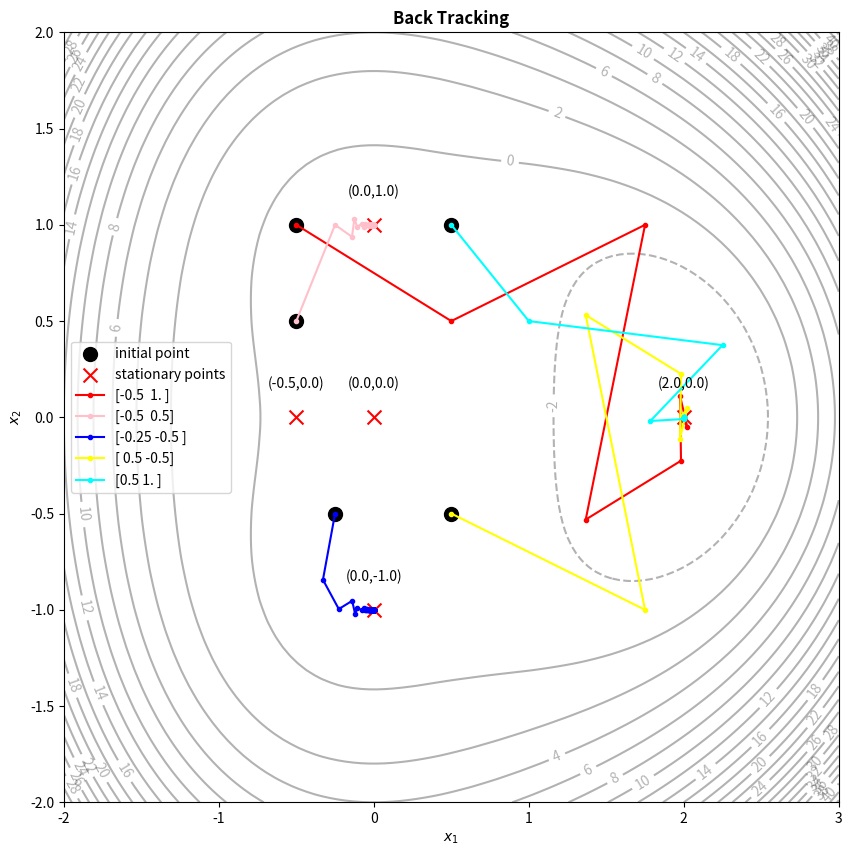
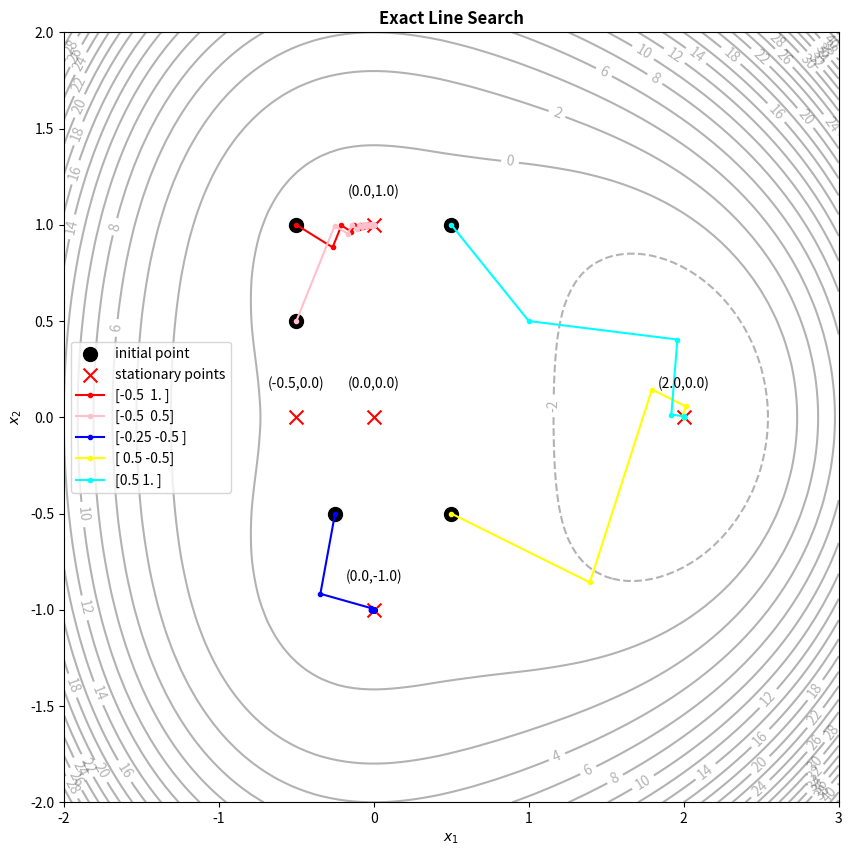
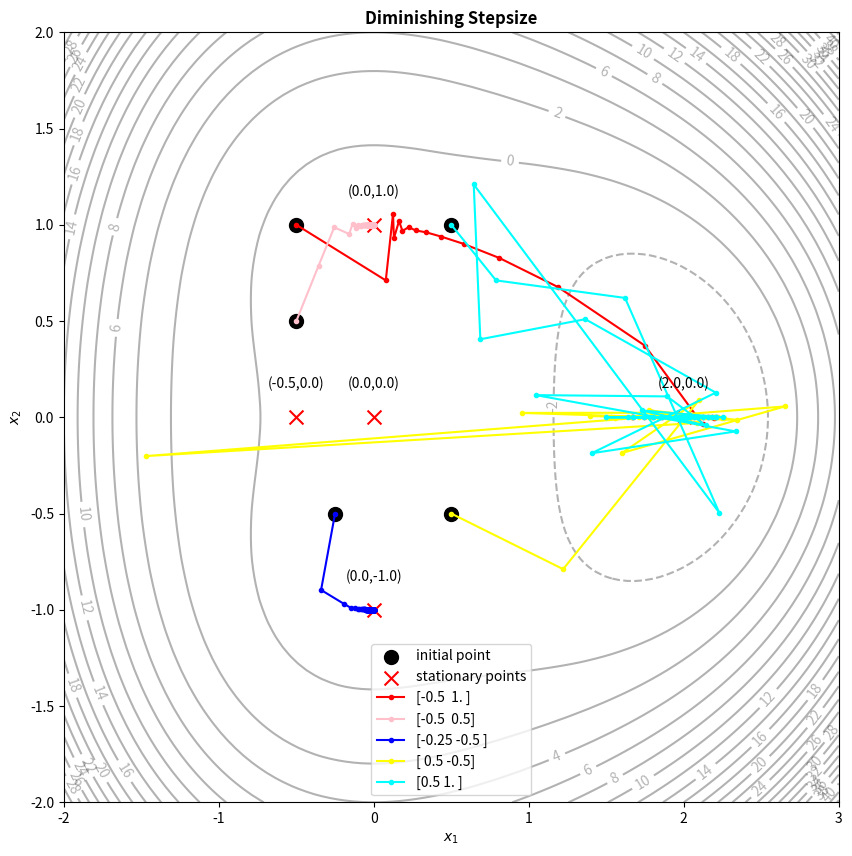
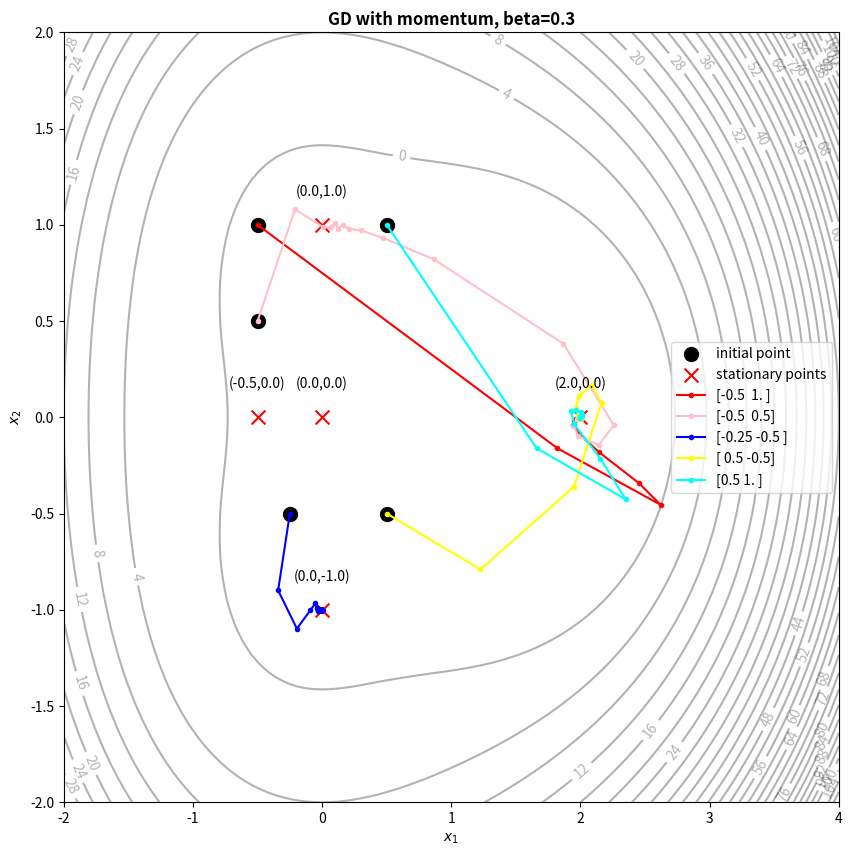
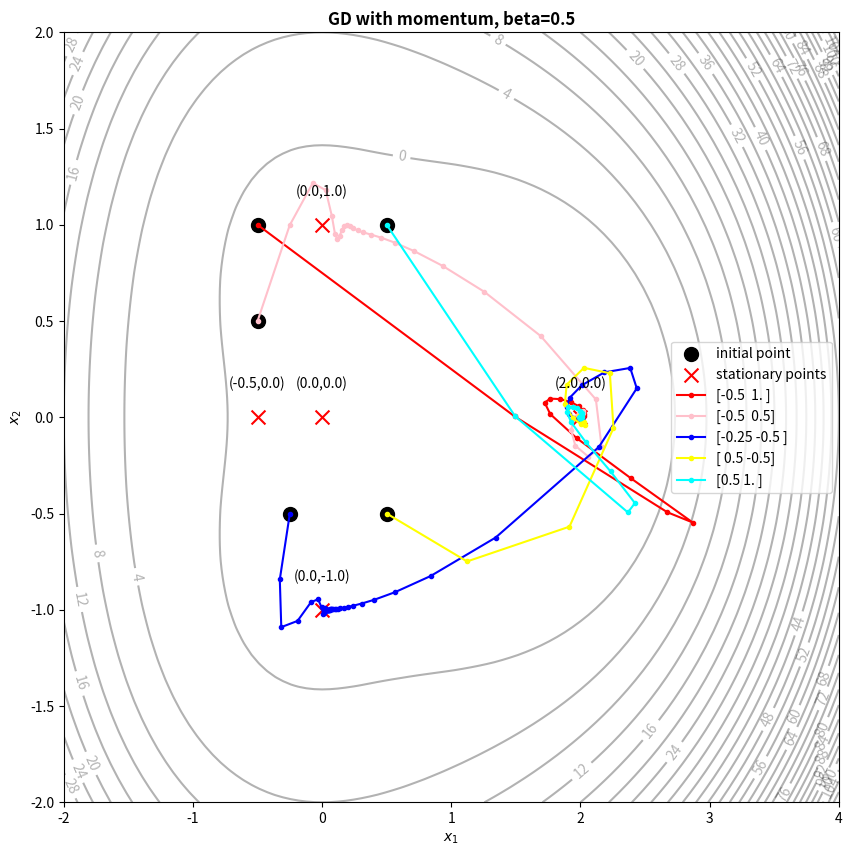
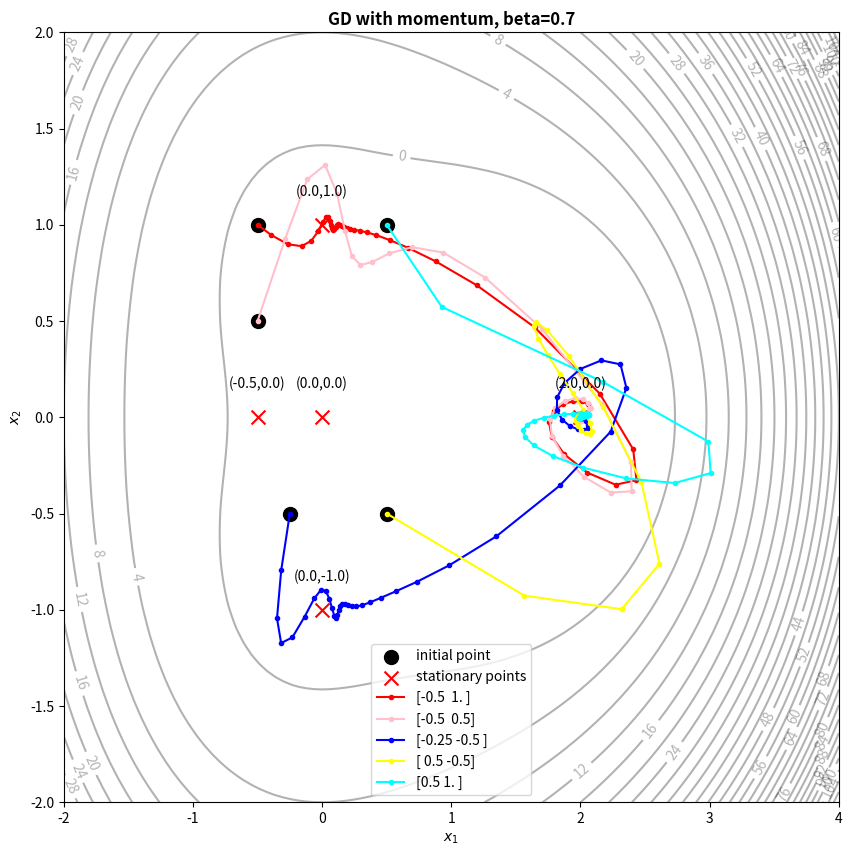
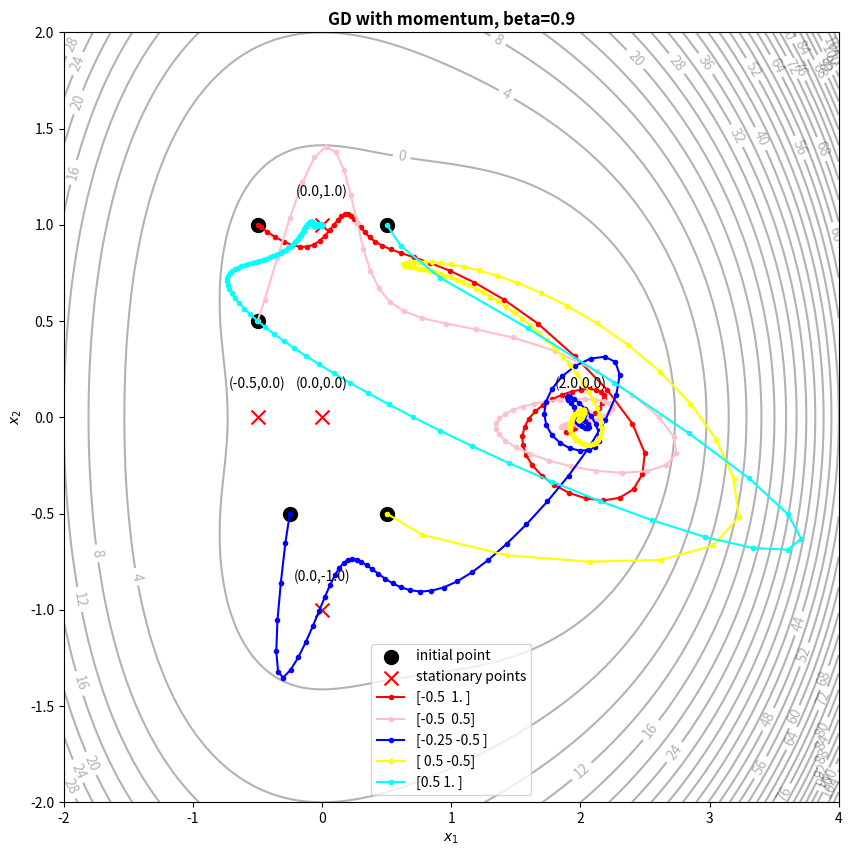

Recreate these plots in Python, in order.
#%%
import numpy as np
import pandas as pd
import matplotlib.pyplot as plt
from mpl_toolkits.mplot3d import Axes3D
from matplotlib import cm

# def main function
def f(x1,x2):
    #return np.sqrt(1+x1**2+x2**2)
    return 0.5*x1**4-x1**3-x1**2+x1**2*x2**2+0.5*x2**4-x2**2

# 有2种计算grad的方式，一种精确，另一种数值，这里默认用数值法

def grad2d(f,x1,x2,h=1e-5, numerical = True):
    '''
    输入2个scalars，分别为x1 x2，输出一个gradient ndarray
    '''
    if numerical:
        grad_1 = (f(x1+h,x2)-f(x1-h,x2))/(2*h)
        grad_2 = (f(x1,x2+h)-f(x1,x2-h))/(2*h)
    else:
        grad_1 = 2*x1**3-3*x1**2-2*x1+2*x1*x2**2#
        grad_2 = 2*x1**2*x2+2*x2**3-2*x2#
    return np.stack([grad_1,grad_2],axis=-1)#.astype('float32')

def golden_section_minimizer(func, a, b, tol=1e-6, maxit=100):
    """
    Finds the minimum point of a scalar function `func` within the interval [a, b]
    using the Golden Section Search method.
    
    Parameters:
    func : callable
        The scalar function to minimize.
    a, b : float
        The interval [a, b] in which to search for the minimum.
    tol : float, optional
        The tolerance for convergence. The function will stop when the interval size is less than `tol`.
        
    Returns:
    float
        The estimated location of the minimum point.
    """
    # Golden ratio constant
    phi = (1 + np.sqrt(5)) / 2
    resphi = 2 - phi  # Equivalent to (3 - sqrt(5)) / 2

    # Define the two interior points
    c = a + resphi * (b - a)
    d = b - resphi * (b - a)
    fc, fd = func(c), func(d)
    iternum = 0
    trace = []

    while abs(b - a) > tol and iternum<maxit:
        iternum+=1
        if fc < fd:
            b, d, fd = d, c, fc
            c = a + resphi * (b - a)
            fc = func(c)
        else:
            a, c, fc = c, d, fd
            d = b - resphi * (b - a)
            fd = func(d)
        trace.append((a+b)/2)
    x_min = (a + b) / 2
    # The midpoint of the final interval is our best estimate for the minimum
    #print(f"interation number: {iternum}, x_min={x_min}")
    # 2 other results that cen be returned: iternum trace
    return x_min


#----------------- GD with armijo-----------------
class gradient_method:

    # class specified variables
    tol = 1e-5
    gamma = 0.1
    sigma = 0.5 # stepsize parameter for armijo
    max_iter = 10000
    

    def __init__(self,obj,grad):

        # function can be passed as a variable
        ''' 
        obj: callable function
            input: x1, x2, both are 1d scalars, can be extend to n-dim but here leave it alone.

            ouput: value at (x,y), 1d scalar

        grad: callable function
            input: (f,x1,x2,h=1e-5, numerical = True), where f is callable function defined as obj above, x1,x2 all ascalar as obj above, h=1e-5, the accuracy of calculating gradient using numerical method, numerical = True, use numerical method or accurate gradient.

            output: 2d ndarray point like (x1,x2)
        
            
        '''
        self.f=obj
        self.grad2d=grad
    
    def descent_backtrack(self,x0 ,max_backtrack = 100,gamma=gamma, sigma=sigma, tol=tol,max_iter=max_iter):

        #xk is a 2dim point ndarray
        xk=x0.copy()
        grad_k=self.grad2d(self.f,xk[0],xk[1])
        descent_direction_k=-1*grad_k
        trace = []
        
        for i in range(max_iter):
            backtrack = 0
            stepsize=1#2/3/4 might converge to different stationary point

            # checking armijo condition, if no, shrink step size then re-check armijo condition until armijo condition ture.
            while self.f((xk + stepsize*descent_direction_k)[0],(xk + stepsize*descent_direction_k)[1])-self.f(xk[0],xk[1]) > gamma*stepsize*(grad_k.T@descent_direction_k):
                stepsize *= sigma
                backtrack +=1
                # "while True" protect
                if backtrack>max_backtrack:
                    print('loop overflow')
                    break
            
            # store current location before moving to next
            trace.append(xk)

            # update location
            xk = xk + stepsize*descent_direction_k

            # calculate new grad and new descent direction based on the updated location
            grad_k = self.grad2d(self.f,xk[0],xk[1])
            descent_direction_k = -1*grad_k#/np.linalg.norm(grad), regularize or not
            
            # print location, stepsize and current norm of grad
            #print(f'x_{i}: ({xk[0]:.4f},{xk[1]:.4f}), stepsize: {stepsize},gradNorm: {np.linalg.norm(grad_k):.5f}')
            
            # check if gradient small enough to meet the stopping criterion
            if np.linalg.norm(grad_k)<=tol:
                trace=np.array(trace)
                #print(f'converged point: ({xk[0]:.4f},{xk[1]:.4f}),\ngrad norm now: {np.linalg.norm(grad_k):.5f},\nfunction value at stationary point: {f(xk[0],xk[1]):.4f}')
                output = f'&({x0[0]:.2f},{x0[1]:.2f}) & {i} & ({xk[0]:.2f},{xk[1]:.2f}) & {np.linalg.norm(x0-xk):.2f} \\\\ % backtrack'
                break
        return output,trace
    
    def exact_line_search(self,x0, tol=tol, search_upper = 1 ,max_iter=max_iter):
        a=search_upper
        xk=x0.copy()
        grad_k = grad2d(f,xk[0],xk[1])
        descent_direction_k =-1.*grad_k
        trace = []

        # def phi(x):
        #     return f((xk + x*descent_direction_k)[0],(xk + x*descent_direction_k)[1])

        # start GD with golden section
        for i in range(max_iter):
            #backtrack = 0
            a=1# golden search interval [0,a]

            # f((xk + stepsize*descent_direction_k)[0],(xk + stepsize*descent_direction_k)[1])
            stepsize = golden_section_minimizer(lambda x: f((xk + x*descent_direction_k)[0],(xk + x*descent_direction_k)[1]), 0 ,a)

            # store current location before moving to next
            trace.append(xk)
            
            xk = xk + stepsize*descent_direction_k
            grad_k = grad2d(f,xk[0],xk[1])
            descent_direction_k = -1.*grad_k#/np.linalg.norm(grad_k)
            
            #print(f'x_{i}: ({xk[0]:.4f},{xk[1]:.4f}), stepsize: {stepsize:.4f},gradNorm: {np.linalg.norm(grad_k):.5f}')
            
            if np.linalg.norm(grad_k)<=tol:
                trace=np.array(trace)
                output = f'&({x0[0]:.2f},{x0[1]:.2f}) & {i} & ({xk[0]:.2f},{xk[1]:.2f}) & {np.linalg.norm(x0-xk):.2f} \\\\ % exactlineS'
                # print(f'converged point: ({xk[0]:.4f},{xk[1]:.4f}),\ngrad norm now: {np.linalg.norm(grad_k):.5f},\nfunction value at stationary point: {f(xk[0],xk[1]):.4f}')
                break
        return output,trace
    
    def diminishing_stepsize(self,x0 , tol=tol,max_iter=max_iter):

        xk=x0.copy()
        grad_k = grad2d(f,xk[0],xk[1],numerical=False)
        descent_direction_k =-1.*grad_k
        trace = []
        # start GD with golden section
        for i in range(max_iter):
            #backtrack = 0
            #a, b = 0, 1# golden search interval

            # f((xk + stepsize*descent_direction_k)[0],(xk + stepsize*descent_direction_k)[1])
            stepsize = 1./np.sqrt(i+3)

            trace.append(xk)
            xk = xk + stepsize*descent_direction_k
            grad_k = grad2d(f,xk[0],xk[1],numerical=True)
            descent_direction_k = -1.*grad_k#/np.linalg.norm(grad_k)
            
            print(f'x_{i}: ({xk[0]:.4f},{xk[1]:.4f}), stepsize: {stepsize:.4f},gradNorm: {np.linalg.norm(grad_k):.5f}')
            
            if np.linalg.norm(grad_k,2)<=tol:
                trace=np.array(trace)
                
                output = f'&({x0[0]:.2f},{x0[1]:.2f}) & {i} & ({xk[0]:.2f},{xk[1]:.2f}) & {np.linalg.norm(x0-xk):.2f} \\\\ % diminishing'
                # print(f'converged point: ({xk[0]:.4f},{xk[1]:.4f}),\ngrad norm now: {np.linalg.norm(grad_k):.5f},\nfunction value at stationary point: {f(xk[0],xk[1]):.4f}')
                break
        return output,trace
    


#-------------- momentum --------------------

class inertia_gradient_method:

    # class specified variables
    tol = 1e-5
    max_iter = 10000

    def __init__(self,obj,grad):

        # function can be passed as a variable
        ''' 
        obj: callable function
            input: x1, x2, both are 1d scalars, can be extend to n-dim but here leave it alone.

            ouput: value at (x,y), 1d scalar

        grad: callable function
            input: (f,x1,x2,h=1e-5, numerical = True), where f is callable function defined as obj above, x1,x2 all ascalar as obj above, h=1e-5, the accuracy of calculating gradient using numerical method, numerical = True, use numerical method or accurate gradient.

            output: 2d ndarray point like (x1,x2)
        
            
        '''
        self.f=obj
        self.grad2d=grad
    
    def momentum_GD(self, x0, beta=np.array(0.7), max_iter = max_iter, tol=tol, search_upper=100):

        # initialize
        xk_minus_1 = x0.copy()
        xk=x0.copy()
        #beta = beta_candidate[beta_selector].copy()
        ell = beta.copy()
        alpha = 1.99*(1-beta)/ell
        grad_k = self.grad2d(self.f,xk[0],xk[1])
        trace=[]
        # iterate:

        for i in range(max_iter):
            momentum = (xk-xk_minus_1).copy()
            trace.append(xk)
            xk_minus_1 = xk.copy()

            alpha = 1.99*(1-beta)/ell
            xk = xk-alpha*self.grad2d(self.f,xk[0],xk[1])+beta*momentum
            grad_k = self.grad2d(self.f,xk_minus_1[0],xk_minus_1[1])

            # variables for estimating ell:

            # xkp1_ell = xk.copy()
            # xk_ell = xk_minus_1.copy()
            loop = 0
            #ell = beta.copy()
            while self.f(xk[0],xk[1])-self.f(xk_minus_1[0],xk_minus_1[1])>=grad_k.T@(xk-xk_minus_1)+ell*0.5*(np.linalg.norm(xk-xk_minus_1))**2 and loop < search_upper:
                loop+=1
                #print(xk,xk_minus_1)
                ell *= 2
                #print(ell,loop)
                
                alpha_ell = 1.99*(1-beta)/ell

                grad_k = self.grad2d(self.f,xk_minus_1[0],xk_minus_1[1])
                xk = xk_minus_1-alpha_ell*grad_k+beta*momentum
            

            if np.linalg.norm(grad_k)<=tol:
                trace=np.array(trace)
                output = f'&({x0[0]:.2f},{x0[1]:.2f}) & {i} & ({xk[0]:.2f},{xk[1]:.2f}) & {np.linalg.norm(x0-xk):.2f} \\\\ % momentum beta {beta:.1f}'
                # print(f'iter {i}, beta: {beta},\nconverged point: ({xk[0]:.4f},{xk[1]:.4f}),\ngrad norm now: {np.linalg.norm(grad_k):.5f},\nfunction value at stationary point: {self.f(xk[0],xk[1]):.4f}')
                break
        return output,trace
    

#%% plot

# initial points 
x0 = np.array([[-0.5,1],[-0.5,0.5],[-0.25,-0.5],[0.5,-0.5],[0.5,1]])

# stationary points of objective function:
# 0:local max, 1:global min, 2/3/4: saddle
x_star = np.array([[0.,0.],[2,0],[-0.5,0],[0,1],[0,-1]])
#-------------- grid search stepsize strat ---------------
# list to save trace
back_track_seq = []
exact_seq = []
diminish_seq = []
# list to save stats
back_track_stats = []
exact_stats = []
diminish_stats = []

stepsize_GD = gradient_method(f,grad2d)

for initial_point in x0:
    baack_track_stats_tmp, back_track_seq_tmp = stepsize_GD.descent_backtrack(initial_point)

    exact_stats_tmp, exact_seq_tmp = stepsize_GD.exact_line_search(initial_point)

    diminish_stats_tmp, diminish_seq_tmp = stepsize_GD.diminishing_stepsize(initial_point)

    back_track_seq.append(back_track_seq_tmp)
    back_track_stats.append(baack_track_stats_tmp)

    exact_seq.append(exact_seq_tmp)
    exact_stats.append(exact_stats_tmp)

    diminish_seq.append(diminish_seq_tmp)
    diminish_stats.append(diminish_stats_tmp)


df_stepsize_GD_trace =pd.DataFrame({'backtrack':back_track_seq,'exact':exact_seq,'diminish':diminish_seq})

df_stepsize_GD_stats = pd.DataFrame({'backtrack':back_track_stats,'exact':exact_stats,'diminish':diminish_stats})

# save data to local file
df_stepsize_GD_stats.to_csv('df_stepsize_GD_stats.csv')
df_stepsize_GD_trace.to_csv('df_stepsize_GD_trace.csv')


# define object finction contour plot
x1 = np.linspace(-2,3,100)
x2 = np.linspace(-2,2,100)
X, Y = np.meshgrid(x1,x2)
z = f(X,Y)
#%%

def plot_trace(X,Y,z,x0,x_star,trace,method='back track', filePathRegularize = False):
    colors = ['red','pink','blue','yellow','cyan']
    line_style = 'solid'
    marker_size = 100
    if filePathRegularize:
        image_path = method.replace('.','')+'.png'

    else:
        image_path = method+'.png'
    
    fig1, ax1 = plt.subplots(1,1,figsize = (10,10))
    contour = ax1.contour(X,Y,z,6,levels=30,colors='k',alpha=0.3)
    ax1.clabel(contour,inline=True)

    
    ax1.scatter(x0[:,0],x0[:,1],marker='o',s = marker_size,color='black',label='initial point')

    ax1.scatter(x_star[:,0],x_star[:,1],marker='x',s = marker_size,color='red', label = 'stationary points')
    for sta in x_star:
        ax1.text(sta[0],sta[1]+0.15,f'({sta[0]:.1f},{sta[1]:.1f})',horizontalalignment = 'center')
    # for trace in back_track:
    #     ax1.plot(trace[:,0],trace[:,1],linestyle='dashed',color='green')
    for i,trace in enumerate(trace):
        ax1.plot(trace[:,0],trace[:,1],linestyle=line_style,marker='.',color=colors[i],label = f'{x0[i]}')
        
    ax1.legend()
    ax1.set_xlabel(f'$x_1$')
    ax1.set_ylabel(f'$x_2$')
    ax1.set_title(method,fontweight="bold")
    fig1.savefig(image_path,bbox_inches='tight')
    
    plt.show()

plot_trace(X,Y,z,x0,x_star,df_stepsize_GD_trace['backtrack'],method = 'Back Tracking')
plot_trace(X,Y,z,x0,x_star,df_stepsize_GD_trace['exact'],method = 'Exact Line Search')
plot_trace(X,Y,z,x0,x_star,df_stepsize_GD_trace['diminish'],method = 'Diminishing Stepsize')

# print stats （in latex form):

for i in df_stepsize_GD_stats['backtrack']:
    print(i)

for i in df_stepsize_GD_stats['exact']:
    print(i)

for i in df_stepsize_GD_stats['diminish']:
    print(i)


#%%
#---------------- Momentum ----------------

# define contour plot:
x1 = np.linspace(-2,4,100)
x2 = np.linspace(-2,2,100)
X, Y = np.meshgrid(x1,x2)
z = f(X,Y)

# choose beta from 0-3
beta_candidate = np.array([0.3,0.5,0.7,0.9])

momentum = inertia_gradient_method(f,grad2d)

for beta_selector in range(4):
    momentum_seq = []
    momentum_stats = []
    for initial_point in x0:
        momentum_stats_tmp, momentum_seq_tmp = momentum.momentum_GD(initial_point,beta=beta_candidate[beta_selector])

        momentum_stats.append(momentum_stats_tmp)
        momentum_seq.append(momentum_seq_tmp)

    beta_tag = f'GD with momentum, beta={beta_candidate[beta_selector]}'


    plot_trace(X,Y,z,x0,x_star,momentum_seq,method = beta_tag,filePathRegularize=True)

    for i in momentum_stats:
        print(i)

#%% 
#-------------- extra calculation --------------
# calculate averge iteration it takes to converge
# backtrack_avg = (13+325+ 467 +12+ 10)/5
# exact_avg = (295+296+375+9+6)/5
# diminish_avg = (47+8523+8501+47+47)/5

# b03 = (26+33+24+24)/4
# b05 = (39+56+88+37+39)/5
# b07 = (105+88+102+77+79)/5
# b09 = (268+258+276+297+5151)/5

# backtrack_avg
# exact_avg
# diminish_avg
# b03
# b05
# b07
# b09


























#----------------- trash code --------------------
#%%

# def descent_backtrack(self,x0 , max_iter=10000):

#     #xk is a 2dim point ndarray
#     self.xk=x0.copy()
#     self.grad=self.grad2d(self.f,self.xk[0],self.xk[1])
#     self.descent_direction_k=-1*self.grad
#     self.trace = []
    
#     for i in range(max_iter):
#         backtrack = 0
#         stepsize=1#2/3/4 might converge to different stationary point

#         # checking armijo condition, if no, shrink step size then re-check armijo condition until armijo condition ture.
# [redacted]
#             stepsize *= sigma
#             backtrack +=1
#             # "while True" protect
#             if backtrack>max_backtrack:
#                 print('loop overflow')
#                 break
        
#         # store current location before moving to next
#         self.trace.append(self.xk)

#         # update location
#         self.xk = self.xk + stepsize*self.descent_direction_k

#         # calculate new grad and new descent direction based on the updated location
#         self.grad = self.grad2d(self.f,self.xk[0],self.xk[1])
#         self.descent_direction_k = -1*self.grad#/np.linalg.norm(grad), regularize or not
        
#         # print location, stepsize and current norm of grad
#         print(f'x_{i}: ({self.xk[0]:.4f},{self.xk[1]:.4f}), stepsize: {stepsize},gradNorm: {np.linalg.norm(self.grad):.5f}')
        
#         # check if gradient small enough to meet the stopping criterion
#         if np.linalg.norm(self.grad)<=tol:
#             self.trace=np.array(self.trace)
#             print(f'converged point: ({self.xk[0]:.4f},{self.xk[1]:.4f}),\ngrad norm now: {np.linalg.norm(self.grad):.5f},\nfunction value at stationary point: {f(self.xk[0],self.xk[1]):.4f}')
#             break



#%%

#---------------- template for momentum ----------------
# class gradient_method:

#     # class specified variables
#     tol = 1e-5
#     gamma = 0.1
#     sigma = 0.5 # stepsize parameter for armijo
#     max_iter = 10000
    

#     def __init__(self,obj,grad):

#         # function can be passed as a variable
#         ''' 
#         obj: callable function
#             input: x1, x2, both are 1d scalars, can be extend to n-dim but here leave it alone.

#             ouput: value at (x,y), 1d scalar

#         grad: callable function
#             input: (f,x1,x2,h=1e-5, numerical = True), where f is callable function defined as obj above, x1,x2 all ascalar as obj above, h=1e-5, the accuracy of calculating gradient using numerical method, numerical = True, use numerical method or accurate gradient.

#             output: 2d ndarray point like (x1,x2)
        
            
#         '''
#         self.f=obj
#         self.grad2d=grad
